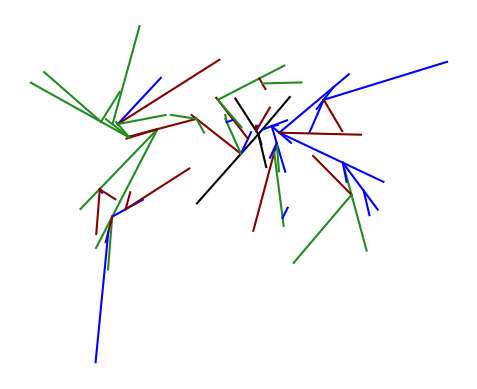

This chart was generated by the following Python code:
# -*- coding: utf-8 -*-
"""
Created on Thu Jun 13 12:25:28 2024

@author: Rohan
"""

# -*- coding: utf-8 -*-
"""
Created on Wed Jun 12 15:39:32 2024

@author: Rohan
"""

# Calculate a sequence of points, that goes around that tree. Make sure at each branch point in tree we have to sort our children in circular order. So that it goes in a circular order and it self intersections does not happen. (Use Nuance Method)

import matplotlib.pyplot as plt
import random
import math
import json

# Defining a class to store the graph data
class Piecewise_Linear_Graph:
    def __init__(self, vertices, edges):  
        self.vertices = vertices  # Store vertices of the graph
        self.edges = edges  # Store edges of the graph

# Function to check if two lines intersect
def lines_intersect(x1, y1, x2, y2, x3, y3, x4, y4):
    
    def ccw(A, B, C):  # Helper function to determine counter-clockwise orientation
        return (C[1] - A[1]) * (B[0] - A[0]) > (B[1] - A[1]) * (C[0] - A[0])

    # Check if two line segments intersect using orientation tests
    return (ccw((x1, y1), (x3, y3), (x4, y4)) != ccw((x2, y2), (x3, y3), (x4, y4))) and \
           (ccw((x1, y1), (x2, y2), (x3, y3)) != ccw((x1, y1), (x2, y2), (x4, y4)))

# Function to generate a random point on a line segment
def random_point_on_line(x1, y1, x2, y2):
    
    t = random.uniform(0.05, 0.95)  # Randomly select a point between 5% and 95% along the line segment
    
    new_x = ((1 - t) * x1) + (t * x2)  # Calculate x-coordinate of the new point
    new_y = ((1 - t) * y1) + (t * y2)  # Calculate y-coordinate of the new point
    
    return new_x, new_y  # Return the coordinates of the new point

# Function to generate new line segments from a given point
def generate_new_lines(x, y, lines, depth, max_depth, shoot_off_lines):
    
    if depth >= max_depth:  # Base case: stop recursion if maximum depth is reached
        return None  
    
    for j in range(shoot_off_lines):  # Generate specified number of new lines from the current point
        
        attempts = 0  # Counter for attempts to find a non-intersecting line
        
        while attempts < max_attempts:  # Try to generate a non-intersecting line for a limited number of attempts
            
            length = random.uniform(50, 2000)  # Random length for the new line segment
            angle = random.uniform(0, 2 * math.pi)  # Random angle for the direction of the new line
            
            new_x = x + length * math.cos(angle)  # Calculate x-coordinate of the end point of new line
            new_y = y + length * math.sin(angle)  # Calculate y-coordinate of the end point of new line

            intersecting = False  # Flag to check if the new line intersects with existing lines

            for (x1, y1, x2, y2) in lines:  # Check intersection with each existing line segment
                
                if lines_intersect(x, y, new_x, new_y, x1, y1, x2, y2):  # If intersection is found
                    intersecting = True  # Set intersecting flag to True
                    break

            if not intersecting:  # If new line does not intersect with any existing line
                
                color = random.choice(colors)  # Randomly select a color for plotting
                
                axis.plot([x, new_x], [y, new_y], color)  # Plot the new line segment
                lines.append((x, y, new_x, new_y))  # Add the new line segment to the list of lines

                # Recursively generate new lines from a random point on the current line
                random_x, random_y = random_point_on_line(x, y, new_x, new_y)
                generate_new_lines(random_x, random_y, lines, depth + 1, max_depth, shoot_off_lines)
                break

            attempts += 1  # Increment attempt counter

# Function to convert line segments into vertices and edges
def lines_to_list(lines):
    
    vertices = set()  # Set to store unique vertices
    edges = set()  # Set to store unique edges

    for (x1, y1, x2, y2) in lines:  # Iterate over each line segment in the list of lines

        v1 = (round(x1), round(y1))  # Round coordinates to integer values for vertices
        v2 = (round(x2), round(y2))  # Round coordinates to integer values for vertices

        vertices.add(v1)  # Add vertex v1 to the set of vertices
        vertices.add(v2)  # Add vertex v2 to the set of vertices

        edges.add((v1, v2))  # Add edge between v1 and v2 to the set of edges

    vertices = list(vertices)  # Convert set of vertices to a list
    edges = list(edges)  # Convert set of edges to a list

    print("\nThe total number of vertices are: ", len(vertices))  # Print total number of vertices
    print("\nThe total number of edges are: ", len(edges), "\n\n\n\n\n\n\n\n\n\n")  # Print total number of edges

    return vertices, edges  # Return lists of vertices and edges

# Function to write vertices and edges to a JSON file
def write_to_json(graphs, filename):
    
    with open(filename, 'w') as f:  # Open the JSON file for writing

        f.write('{')  # Start writing the JSON object

        for i, graph in enumerate(graphs):  # Iterate over each graph in the list of graphs

            if i > 0:  # Add comma if it's not the first graph
                f.write(',')

            f.write(f'\n\t"Graph{i + 1}": ')  # Write graph index in JSON format
            f.write('\t{\n\t\t\t\t\t"verts": ')  # Write vertices key in JSON format

            json.dump(graph.vertices, f)  # Write vertices list in JSON format

            f.write(',\n\t\t\t\t\t"edges": ')  # Write edges key in JSON format

            json.dump(graph.edges, f)  # Write edges list in JSON format

            f.write('\n\t\t\t\t}\n')  # Close graph object in JSON format

        f.write('\n}')  # Close JSON object

# Main Part
axis = None  # Initialize axis variable for plotting
colors = ['maroon', 'forestgreen', 'blue']  # List of colors for plotting

max_attempts = 3  # Maximum number of attempts to generate a non-intersecting line

iterations = 1 # Number of iterations to generate new lines

max_depth = 5 # Maximum depth of recursion for generating new lines
initial_lines = 5 # Number of initial lines to start from the same point
shoot_off_lines = 3  # Number of lines to shoot off from each random point

generate_graphs = 1  # Number of graphs to generate

graphs = []  # List to store graphs

for k in range(generate_graphs):  # Loop to generate specified number of graphs
    
    lines = []  # List to store line segments
    fig, axis = plt.subplots()  # Create figure and axis for plotting
    
    (initial_x, initial_y) = (640, 360)  # Initial random point
    
    # Generate initial lines from the same point
    for l in range(initial_lines):
        
        length = random.uniform(50, 2000)  # Random length for initial line
        angle = random.uniform(0, 2 * math.pi)  # Random angle for initial line direction

        new_x = initial_x + length * math.cos(angle)  # Calculate x-coordinate of endpoint
        new_y = initial_y + length * math.sin(angle)  # Calculate y-coordinate of endpoint
        
        lines.append((initial_x, initial_y, new_x, new_y))  # Add initial line to list of lines
        axis.plot([initial_x, new_x], [initial_y, new_y], 'black')  # Plot initial line

    # Iteratively shoot off lines from each initial line
    for m in range(iterations):  
        
        for line in list(lines):  # Iterate over a copy of `lines` to avoid infinite loop
        
            x1, y1, x2, y2 = line  # Unpack coordinates of the current line
            
            new_x, new_y = random_point_on_line(x1, y1, x2, y2)  # Generate random point on current line
            
            generate_new_lines(new_x, new_y, lines, 0, max_depth, shoot_off_lines)  # Generate new lines recursively
    
    axis.set_aspect('equal')  # Set equal scaling for x and y axes
    axis.axis('off')  # Turn off axis for cleaner plot
    
    plt.show()  # Display the plot

    vertices, edges = lines_to_list(lines)  # Convert lines to vertices and edges
    
    PL_Graph = Piecewise_Linear_Graph(vertices, edges)  # Create a graph object
    graphs.append(PL_Graph)  # Add graph object to the list of graphs

write_to_json(graphs, 'new_graph_data_shooting_iterative_depth.json')  # Write graphs to JSON file
